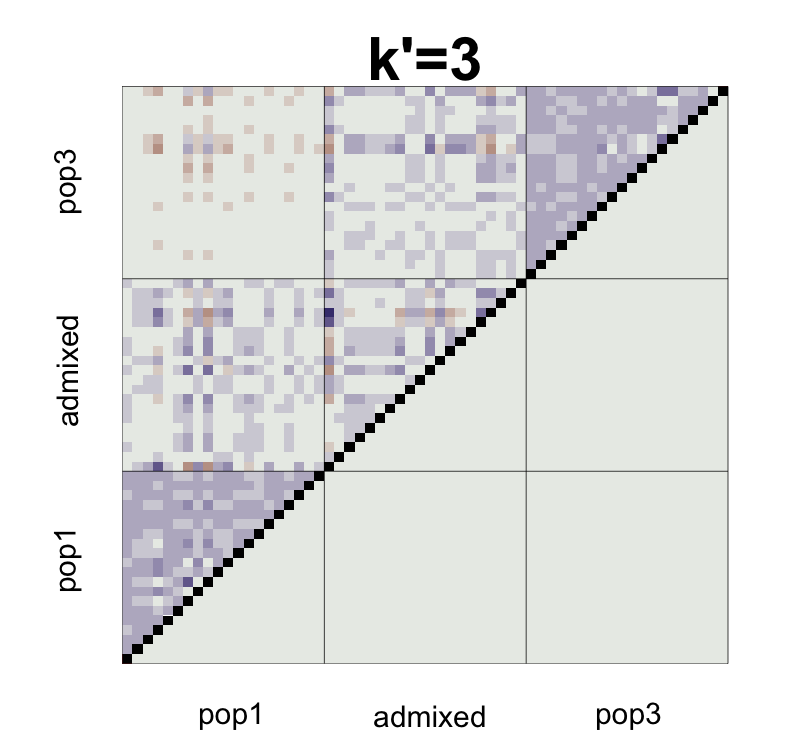

Values plotted in this chart, from the file beside it:
, V1, V2, V3, V4, V5, V6, V7, V8, V9, V10, V11, V12, V13, V14, V15, V16, V17, V18, V19, V20, V21, V22, V23
1, NA, -0.001087, 0.00034, -0.0009912, -0.001234, -0.003074, 0.0008529, -0.00111, 0.002269, -0.001702, 0.000994, -0.002753, -0.000105, 0.000513, -0.001795, -0.0001099, -0.0002479, 0.004863, 0.0008463, 0.0002473, 0.001005, 0.00248, -0.001412
2, -0.04239, NA, -0.0005101, -0.001711, -0.001592, 0.0004687, 0.002302, -0.001834, -0.0001416, 0.002892, 0.0003964, 0.003009, 0.001132, -0.0006484, 0.0007841, -0.0007535, -0.001117, 0.002036, -0.002034, 0.0002113, -0.0001995, -0.000617, 8.5415151486223e-05
3, -0.04035, -0.04407, NA, -0.001958, -0.0007485, -0.001126, -0.0004372, -0.0003763, -0.0005336, 0.001269, 7.97377554574638e-05, 0.00116, 0.0003512, -0.0002687, 0.000639, 0.001032, 0.001649, -0.001552, -0.002341, 0.001335, 0.0005803, 0.002855, -0.0007506
4, -0.03856, -0.05042, -0.05687, NA, 0.003193, -0.001296, 0.001745, 0.0004958, -0.0003215, -0.001972, -0.0008535, -0.0002053, 0.0003891, 0.004456, 0.0005084, -0.002652, -0.0002247, 0.001232, 0.001466, -0.001086, 0.0009668, 0.0007439, -0.00231
5, -0.04285, -0.04386, -0.04347, -0.04239, NA, -0.0003059, 9.3991824964848e-05, -2.7137445992316e-05, 0.00264, -0.002046, 0.002868, -0.0005482, -0.0009917, 0.001075, -0.001757, 0.0007661, -0.0004075, -0.001799, 0.0003014, 0.0008258, -0.0002256, -0.001361, 0.002017
6, -0.04588, -0.04061, -0.04136, -0.03707, -0.04182, NA, -0.00244, -0.0009184, 0.001459, 0.001997, -0.003642, 0.002298, 0.001996, -0.0007945, 0.003562, 0.001206, 0.0005327, 0.0008425, 0.00125, 0.0008289, 0.0004267, 0.001496, 0.002066
7, -0.04824, -0.03426, -0.03023, 0.009747, -0.03989, -0.05357, NA, -0.0004111, 0.003345, -0.0007276, 0.0001198, -0.0004418, 0.001453, -0.0005059, -0.001056, 0.0001772, 0.001215, -0.0001957, 0.001346, 0.001232, -0.0005961, -0.002916, -0.0008443
8, -0.04065, -0.04712, -0.04892, -0.06665, -0.04368, -0.03953, -0.01694, NA, 0.0001295, 0.0001296, -0.002153, 0.001123, 0.002441, -0.001117, -0.00163, 0.001129, 0.002663, 0.0009778, -9.57257785812321e-05, 0.002691, 6.50035080823133e-05, 1.81163107297322e-05, -0.00339
9, -0.0474, -0.03629, -0.02937, 0.01166, -0.03721, -0.0504, -0.1041, -0.01439, NA, -0.0008177, 0.0002307, -0.002334, -0.0007744, -0.001899, 0.0006961, -0.0006784, 0.002226, -0.0006133, -0.001564, -0.0014, -0.002642, -0.001332, -0.00265
10, -0.04176, -0.04151, -0.04561, -0.06308, -0.0452, -0.03737, -0.02371, -0.05165, -0.02231, NA, -0.0003389, -0.0002652, 0.001399, -0.0004217, -0.0005403, 0.002028, -0.0008014, 0.0004356, -0.002158, -0.0007435, 8.83605650804226e-05, -0.0008995, 0.0008207
11, -0.03765, -0.04621, -0.051, -0.07737, -0.04149, -0.041, -0.006233, -0.06205, -0.003303, -0.05587, NA, -0.000989, -0.0001036, 0.0008565, 0.0005042, -0.0007006, 0.002833, 0.0001971, -0.001707, 0.001039, -0.0007682, -0.0003094, 0.0007177
12, -0.04531, -0.03817, -0.03936, -0.0373, -0.04206, -0.04049, -0.0499, -0.03814, -0.05239, -0.0401, -0.03928, NA, 0.0004559, -0.001613, 0.0002814, 0.001558, -0.002003, 0.0005629, -0.001489, -0.0002084, -0.0008656, -0.0006791, -0.0008492
13, -0.04511, -0.03797, -0.03563, -0.01826, -0.04169, -0.04396, -0.06937, -0.02742, -0.07385, -0.03141, -0.02527, -0.04467, NA, -0.0009667, -0.0006734, -4.96616130235342e-05, 0.001146, -0.002216, -3.84446602139307e-05, -0.001445, -0.0002248, -0.004092, 0.00135
14, -0.04275, -0.04128, -0.03955, -0.02753, -0.04024, -0.04449, -0.05594, -0.03778, -0.0584, -0.03832, -0.0338, -0.0449, -0.04897, NA, -0.0003015, 0.00109, 0.0009399, 0.000328, 0.003395, 0.001132, 0.001405, -0.0007335, 0.0004398
15, -0.04205, -0.04332, -0.04567, -0.0585, -0.04475, -0.03608, -0.02632, -0.05231, -0.02325, -0.04903, -0.05352, -0.03977, -0.03454, -0.03866, NA, -0.001353, -0.0004985, -0.0006537, 0.0001169, 0.0008034, -0.0003197, -0.0004465, -0.001395
16, -0.04202, -0.0427, -0.04104, -0.04568, -0.04113, -0.0407, -0.04268, -0.04121, -0.04362, -0.04013, -0.04324, -0.04027, -0.0421, -0.04083, -0.04347, NA, -0.0009173, 0.001822, 0.0001141, -0.002329, 0.000626, -0.001845, 0.001812
17, -0.04496, -0.0406, -0.03507, -0.02168, -0.04129, -0.04503, -0.06651, -0.02866, -0.06751, -0.03472, -0.02435, -0.04682, -0.05273, -0.04643, -0.03535, -0.043, NA, -0.002409, -0.001826, -0.00168, 2.24501400433591e-05, 0.0004636, 0.001142
18, -0.03542, -0.04214, -0.04796, -0.05801, -0.04485, -0.03882, -0.02529, -0.04984, -0.02438, -0.04818, -0.054, -0.03951, -0.03603, -0.03803, -0.04851, -0.04034, -0.03722, NA, -0.001479, -0.000813, -0.001869, 0.002065, -0.00227
19, -0.04135, -0.04375, -0.0439, -0.03948, -0.04151, -0.04102, -0.04394, -0.04138, -0.04712, -0.04353, -0.04277, -0.04362, -0.04324, -0.03907, -0.04131, -0.0418, -0.04494, -0.04294, NA, 2.56369570981671e-05, 0.0002055, -0.0007756, 0.002367
20, -0.04076, -0.04282, -0.04291, -0.05241, -0.04161, -0.03986, -0.03241, -0.04396, -0.0344, -0.04617, -0.04745, -0.04107, -0.03919, -0.03889, -0.04421, -0.0443, -0.03995, -0.04591, -0.0416, NA, -0.003897, 0.000682, 0.0006986
21, -0.008933, -0.03005, -0.04022, -0.1017, -0.02457, -0.00631, 0.07227, -0.06227, 0.07755, -0.05169, -0.07961, -0.01009, 0.02391, 0.00145, -0.04842, -0.01916, 0.01916, -0.05029, -0.01578, -0.03842, NA, 0.001079, 0.003162
22, -0.01525, -0.01897, -0.01588, -0.02026, -0.01955, -0.01615, -0.01862, -0.01947, -0.01686, -0.02002, -0.02037, -0.01838, -0.02088, -0.01818, -0.01943, -0.0199, -0.01647, -0.01693, -0.01869, -0.01783, -0.02391, NA, -0.0011
23, -0.02271, -0.01437, -0.0115, 0.007733, -0.01434, -0.02035, -0.0514, -0.006851, -0.05581, -0.006209, 0.002857, -0.02238, -0.03183, -0.02433, -0.00967, -0.01612, -0.03031, -0.01044, -0.01685, -0.01217, 0.03076, -0.01908, NA
24, -0.01896, -0.0169, -0.009011, 0.005297, -0.01812, -0.02287, -0.04414, -0.005677, -0.0474, -0.009241, 0.0004872, -0.02088, -0.03049, -0.02449, -0.009331, -0.01671, -0.0299, -0.009312, -0.01938, -0.01227, 0.01892, -0.01907, -0.03227
25, -0.01865, -0.0175, -0.01541, -0.009363, -0.0142, -0.0184, -0.03151, -0.01208, -0.02949, -0.01135, -0.008876, -0.0191, -0.02349, -0.02114, -0.01383, -0.0198, -0.02517, -0.0141, -0.01796, -0.01703, -0.003984, -0.01701, -0.02464
26, -0.02064, -0.01598, -0.016, -0.01572, -0.01939, -0.02008, -0.02078, -0.0168, -0.02308, -0.01735, -0.01491, -0.01698, -0.02042, -0.01718, -0.01658, -0.01775, -0.01735, -0.01633, -0.01726, -0.01936, -0.017, -0.0201, -0.0207
27, -0.02124, -0.01495, -0.01136, 0.001573, -0.01629, -0.02155, -0.04151, -0.007505, -0.04318, -0.008554, -0.003083, -0.02127, -0.02838, -0.02343, -0.009631, -0.02005, -0.02861, -0.0104, -0.01935, -0.01367, 0.0103, -0.0168, -0.02729
28, -0.02259, -0.01292, -0.005881, 0.02429, -0.01474, -0.0267, -0.07118, 0.005286, -0.07447, -0.0009393, 0.01287, -0.02525, -0.04495, -0.0281, 6.21313463035358e-05, -0.01675, -0.03993, -0.003917, -0.02211, -0.009403, 0.05602, -0.01661, -0.04739
29, -0.01617, -0.02111, -0.02141, -0.03501, -0.01864, -0.01353, 0.0009351, -0.02465, 0.004201, -0.02538, -0.03298, -0.01414, -0.009644, -0.01436, -0.02242, -0.01887, -0.00892, -0.02404, -0.01913, -0.02201, -0.05071, -0.02001, -0.009917
30, -0.01602, -0.01884, -0.02115, -0.03223, -0.0186, -0.01914, -0.002745, -0.02416, 0.0003351, -0.02127, -0.02889, -0.01716, -0.00991, -0.01623, -0.02464, -0.01865, -0.01109, -0.0225, -0.0163, -0.02196, -0.04305, -0.02019, -0.01252
31, -0.02487, -0.01207, -0.005959, 0.03521, -0.01531, -0.02872, -0.08086, 0.009278, -0.08737, 0.003614, 0.02007, -0.02451, -0.04913, -0.03083, 0.002233, -0.01694, -0.04611, 0.005222, -0.02128, -0.009072, 0.07188, -0.01532, -0.04992
32, -0.01526, -0.02079, -0.02867, -0.0528, -0.01887, -0.0137, 0.01564, -0.03654, 0.02472, -0.03044, -0.04167, -0.01395, -0.001798, -0.01166, -0.03037, -0.01854, -0.0005368, -0.03198, -0.01537, -0.02423, -0.07627, -0.02039, -0.0005717
33, -0.02452, -0.01265, -0.007746, 0.02478, -0.01445, -0.02658, -0.06767, 0.003415, -0.06944, -0.0006419, 0.01311, -0.02476, -0.04151, -0.0287, -0.00383, -0.0182, -0.03786, -0.003088, -0.01979, -0.01152, 0.05581, -0.016, -0.04531
34, -0.02211, -0.01543, -0.008918, 0.01769, -0.0165, -0.02339, -0.05739, -0.0003197, -0.06309, -0.004497, 0.004142, -0.02338, -0.03556, -0.02489, -0.0061, -0.01662, -0.03526, -0.008664, -0.01684, -0.01084, 0.0407, -0.01631, -0.03992
35, -0.01862, -0.01381, -0.01307, 0.003254, -0.01808, -0.01963, -0.04702, -0.006507, -0.04923, -0.009618, -0.002137, -0.02202, -0.0299, -0.02562, -0.007406, -0.01692, -0.02899, -0.01055, -0.01751, -0.01504, 0.02246, -0.01717, -0.0324
36, -0.01205, -0.02466, -0.03135, -0.06915, -0.02162, -0.008957, 0.03617, -0.04303, 0.04129, -0.03847, -0.05401, -0.0121, 0.008133, -0.006464, -0.03508, -0.01901, 0.0003807, -0.03604, -0.01806, -0.02423, -0.1029, -0.02242, 0.006292
37, -0.01098, -0.02648, -0.03538, -0.08879, -0.02461, -0.01109, 0.05783, -0.05469, 0.06543, -0.04725, -0.07303, -0.01199, 0.01836, -0.005445, -0.04006, -0.01831, 0.01454, -0.04307, -0.01543, -0.03015, -0.1413, -0.02413, 0.02262
38, -0.01579, -0.02017, -0.02305, -0.0275, -0.01757, -0.01756, -0.009139, -0.02224, -0.006522, -0.02046, -0.02159, -0.01506, -0.01348, -0.01483, -0.02184, -0.01974, -0.01588, -0.02098, -0.01908, -0.01894, -0.03422, -0.02008, -0.01516
39, -0.0133, -0.02459, -0.02924, -0.05776, -0.02001, -0.01198, 0.02818, -0.03803, 0.02846, -0.03543, -0.0442, -0.01194, 0.00194, -0.01076, -0.03367, -0.01668, 0.002871, -0.03125, -0.0142, -0.02712, -0.09101, -0.02141, 0.00109
40, -0.02012, -0.01459, -0.01074, 0.007107, -0.0186, -0.02145, -0.04654, -0.005695, -0.04989, -0.007674, -0.0007099, -0.0181, -0.03235, -0.02609, -0.01357, -0.022, -0.0288, -0.008567, -0.01881, -0.01224, 0.0242, -0.01611, -0.03369
41, 0.007987, 0.00824, 0.009349, 0.006904, 0.01205, 0.01072, 0.01629, 0.008125, 0.01611, 0.00966, 0.008516, 0.009022, 0.01248, 0.01167, 0.008928, 0.009687, 0.01089, 0.009037, 0.009329, 0.01003, -0.02426, -0.01991, -0.01764
42, 0.01236, 0.007806, 0.00813, 0.005135, 0.009145, 0.007122, 0.01874, 0.009199, 0.01567, 0.007794, 0.005694, 0.008055, 0.01349, 0.009924, 0.009965, 0.01183, 0.0125, 0.005979, 0.01199, 0.0109, -0.02578, -0.01961, -0.01579
43, 0.01342, 0.008107, 0.00516, -0.003083, 0.008304, 0.01304, 0.0243, 0.005232, 0.02534, 0.006725, 0.001802, 0.01145, 0.01528, 0.0143, 0.007331, 0.009856, 0.01541, 0.006295, 0.01149, 0.006799, -0.04194, -0.0174, -0.01036
44, 0.008847, 0.01215, 0.01383, 0.02346, 0.01196, 0.007182, -0.006944, 0.01528, -0.005396, 0.01383, 0.01889, 0.01003, 0.005262, 0.004664, 0.01557, 0.01212, 0.004344, 0.01544, 0.01034, 0.01046, 0.005727, -0.01696, -0.02799
45, 0.01029, 0.01107, 0.00969, 0.01994, 0.01044, 0.01006, -0.0005579, 0.0127, 0.001956, 0.01277, 0.01717, 0.009339, 0.006487, 0.007814, 0.01082, 0.00931, 0.009124, 0.01586, 0.01076, 0.01125, -0.004499, -0.01745, -0.02524
46, 0.007256, 0.01051, 0.01174, 0.009884, 0.012, 0.0128, 0.01335, 0.008987, 0.01057, 0.009908, 0.01019, 0.009276, 0.006459, 0.01214, 0.007481, 0.0109, 0.01147, 0.008602, 0.008341, 0.01332, -0.02078, -0.01766, -0.01733
47, 0.01049, 0.009649, 0.01059, 0.007547, 0.01018, 0.00761, 0.01469, 0.01113, 0.01288, 0.005683, 0.009267, 0.009787, 0.01316, 0.009624, 0.009488, 0.01052, 0.009692, 0.007959, 0.009441, 0.01101, -0.02157, -0.01842, -0.0173
48, 0.009848, 0.01096, 0.01135, 0.02538, 0.01105, 0.009047, -0.004721, 0.01717, -0.005908, 0.01417, 0.02055, 0.008967, 0.002987, 0.008194, 0.01377, 0.01091, 0.003351, 0.01642, 0.00912, 0.01018, 0.005085, -0.01421, -0.02567
49, 0.01231, 0.007369, 0.003178, -0.01329, 0.01058, 0.01403, 0.03779, -0.002328, 0.03675, -0.0006343, -0.006463, 0.01433, 0.02357, 0.01593, 0.002709, 0.007674, 0.02282, 0.003607, 0.01381, 0.006372, -0.06272, -0.02165, -0.002512
50, 0.008206, 0.01385, 0.009667, 0.01832, 0.01208, 0.01034, 0.003044, 0.01283, 0.001446, 0.01245, 0.01405, 0.007484, 0.004757, 0.009762, 0.01089, 0.01191, 0.00911, 0.0133, 0.005453, 0.014, -0.007807, -0.01905, -0.02005
51, 0.0112, 0.008503, 0.00429, -0.01013, 0.006985, 0.0153, 0.03227, -0.001901, 0.03718, 0.002425, -0.004136, 0.0133, 0.01961, 0.01273, 0.002629, 0.009104, 0.01939, 0.003773, 0.0106, 0.006597, -0.05381, -0.01678, -0.002732
52, 0.01469, 0.007259, 0.003895, -0.01812, 0.007735, 0.01598, 0.04019, -0.004208, 0.04265, -0.0002382, -0.007195, 0.01472, 0.02639, 0.01772, 0.00266, 0.008329, 0.02182, -0.001234, 0.01005, 0.005831, -0.0672, -0.01899, -0.001372
53, 0.01225, 0.007767, 0.007047, -0.007671, 0.006636, 0.01197, 0.03272, 0.00278, 0.03378, 0.006062, -0.003707, 0.0114, 0.02131, 0.01467, 0.001908, 0.009482, 0.0197, 0.003031, 0.01187, 0.005776, -0.05147, -0.0198, -0.007017
54, 0.004705, 0.01881, 0.02299, 0.06257, 0.01266, 0.0002014, -0.04855, 0.03888, -0.05262, 0.03015, 0.04805, 0.004896, -0.01623, 0.000641, 0.02795, 0.009431, -0.015, 0.02544, 0.008794, 0.02375, 0.07166, -0.0155, -0.05302
55, 0.005986, 0.01468, 0.02151, 0.05354, 0.0117, 0.004818, -0.03615, 0.03348, -0.03693, 0.0252, 0.03941, 0.00676, -0.01095, 0.002082, 0.02502, 0.00874, -0.009522, 0.02594, 0.006996, 0.01759, 0.05423, -0.01474, -0.04406
56, 0.01228, 0.008167, 0.00309, -0.01372, 0.0115, 0.01392, 0.03715, -0.00178, 0.03927, 0.001547, -0.005886, 0.0102, 0.02428, 0.01794, 0.002115, 0.01276, 0.01863, 0.002532, 0.01133, 0.004687, -0.06226, -0.02152, -0.003662
57, 0.01193, 0.01071, 0.007548, -0.0001242, 0.009039, 0.01053, 0.01956, 0.006144, 0.0232, 0.006424, 0.003157, 0.009642, 0.01469, 0.01168, 0.006561, 0.01035, 0.01727, 0.004146, 0.01076, 0.006983, -0.03809, -0.01905, -0.01234
58, 0.00989, 0.008706, 0.01146, 0.01064, 0.008434, 0.01202, 0.01187, 0.009702, 0.01079, 0.01071, 0.01152, 0.01215, 0.01081, 0.009497, 0.01191, 0.009014, 0.0094, 0.009023, 0.0131, 0.008976, -0.02226, -0.01936, -0.01598
59, 0.01466, 0.006015, 0.004263, -0.01929, 0.00794, 0.01459, 0.04252, -0.007098, 0.04481, 0.0007699, -0.01007, 0.01547, 0.02526, 0.01644, -0.0009068, 0.01156, 0.02307, 0.003157, 0.01051, 0.006267, -0.07141, -0.02116, -0.0031
60, 0.003512, 0.01533, 0.02296, 0.05428, 0.01214, 0.005471, -0.03462, 0.03095, -0.0415, 0.02589, 0.03657, 0.00789, -0.009693, 0.00112, 0.02555, 0.01101, -0.007789, 0.02634, 0.008538, 0.0143, 0.05351, -0.01632, -0.04385
